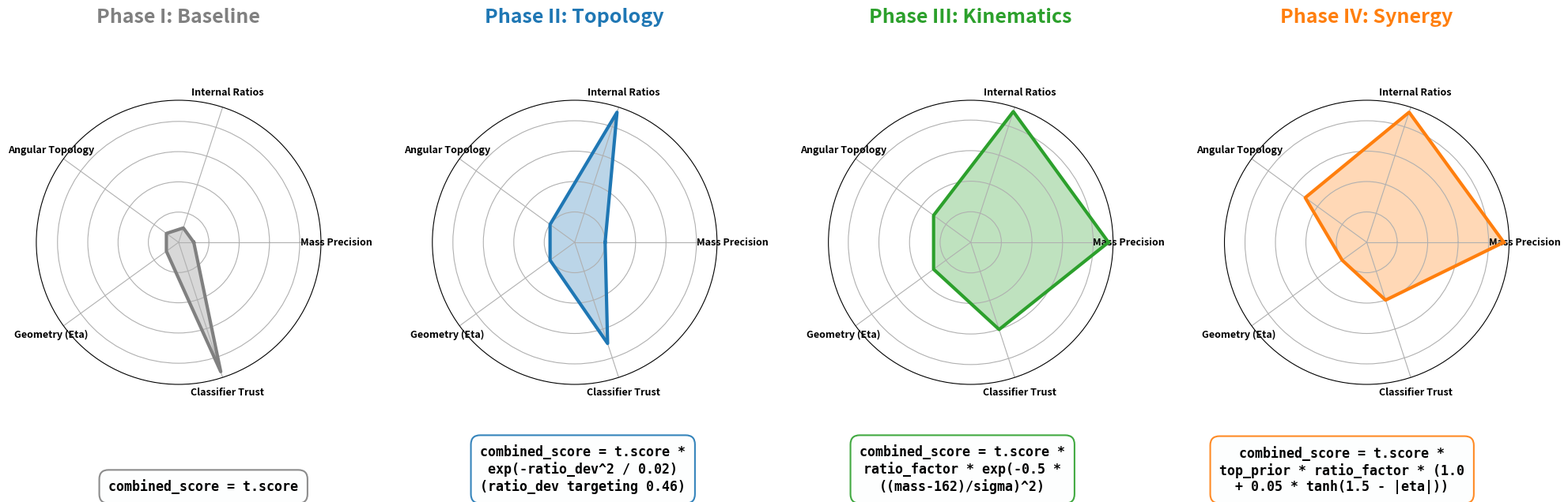

The matplotlib source for this figure:
import matplotlib.pyplot as plt
import numpy as np
import textwrap

# High-resolution settings
plt.rcParams['figure.dpi'] = 600
plt.rcParams['savefig.dpi'] = 600

labels = ['Mass Precision', 'Internal Ratios', 'Angular Topology', 'Geometry (Eta)', 'Classifier Trust']
num_vars = len(labels)

# Rigorous Data Mapping
baseline = [1, 1, 1, 1, 9]
topology = [2, 9, 2, 2, 7]
kinematics = [9, 9, 3, 3, 6]
synergy = [9, 9, 5, 2, 4] 

phases = [baseline, topology, kinematics, synergy]
titles = ['Phase I: Baseline', 'Phase II: Topology', 'Phase III: Kinematics', 'Phase IV: Synergy']
formulas = [
    "combined_score = t.score",
    "combined_score = t.score * exp(-ratio_dev^2 / 0.02)\n(ratio_dev targeting 0.46)",
    "combined_score = t.score * ratio_factor * exp(-0.5 * ((mass-162)/sigma)^2)",
    "combined_score = t.score * top_prior * ratio_factor\n* (1.0 + 0.05 * tanh(1.5 - |eta|))"
]
colors = ['gray', '#1f77b4', '#2ca02c', '#ff7f0e']

fig, axs = plt.subplots(1, 4, figsize=(24, 9), subplot_kw=dict(polar=True))

# 1. Plot the Spiders
for i, data in enumerate(phases):
    angles = np.linspace(0, 2 * np.pi, num_vars, endpoint=False).tolist()
    data = data + [data[0]] 
    angles = angles + [angles[0]]
    
    axs[i].fill(angles, data, color=colors[i], alpha=0.3)
    axs[i].plot(angles, data, color=colors[i], linewidth=3)
    axs[i].set_yticklabels([])
    axs[i].set_xticks(angles[:-1])
    axs[i].set_xticklabels(labels, fontsize=9, fontweight='bold')
    axs[i].set_title(titles[i], size=18, color=colors[i], y=1.25, fontweight='black')

# 2. Add Perfectly Centered and Lifted Formulas
# Using exact centers (0.2, 0.4, 0.6, 0.8) and higher y-offset (0.20)
for i, formula in enumerate(formulas):
    x_center = 0.2 + i * 0.2
    plt.figtext(x_center, 0.20, textwrap.fill(formula, width=32), 
                ha='center', fontsize=12, family='monospace', fontweight='bold',
                bbox=dict(boxstyle='round,pad=0.7', fc='#FDFEFE', ec=colors[i], alpha=0.9, lw=1.5))

plt.subplots_adjust(top=0.75, bottom=0.35, left=0.1, right=0.9)
plt.savefig('strategy_spider_with_formulas.png', bbox_inches='tight')
print('Generated PERFECTLY-ALIGNED strategy_spider_with_formulas.png')
